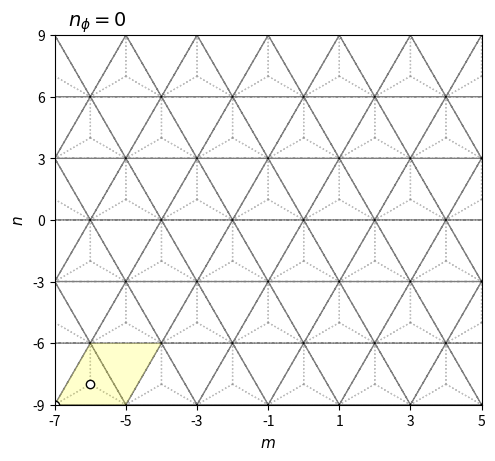

Reproduce this figure in Python. (Note: this script raises an exception after producing the figure.)
import numpy as np
import matplotlib.pyplot as plt
from matplotlib.patches import Polygon
import matplotlib.gridspec as gridspec

# lattice vectors (normalized)

a1 = (1/2) * np.array([1, np.sqrt(3)])
a2 = (1/2) * np.array([-1, np.sqrt(3)])
avec = np.vstack((a1, a2))

a=1

if __name__ == '__main__':

    fig = plt.figure()

    # gs = gridspec.GridSpec(1, 2, width_ratios=[1.4, 1])

    ax = plt.subplot(111)

    delta = np.zeros((3, 2))
    delta[0, :] = (-1 / 3) * avec[0, :] + (-1 / 3) * avec[1, :]
    delta[1, :] = (2 / 3) * avec[0, :] + (-1 / 3) * avec[1, :]
    delta[2, :] = (-1 / 3) * avec[0, :] + (2 / 3) * avec[1, :]

    secondNN = np.zeros((6, 2))
    # positive direction for A sites / negative direction for B sites
    secondNN[0, :] = avec[0, :]
    secondNN[1, :] = -avec[0, :] + avec[1, :]
    secondNN[2, :] = -avec[1, :]
    # negative direction for A sites / positive direction for B sites
    secondNN[3, :] = avec[1, :]
    secondNN[4, :] = -avec[0, :]
    secondNN[5, :] = avec[0, :] - avec[1, :]

    fifthNN = np.zeros((6, 2))
    fifthNN[0, :] = -avec[0, :] - avec[1, :]
    fifthNN[1, :] = -avec[0, :] + 2 * avec[1, :]
    fifthNN[2, :] = 2 * avec[0, :] - avec[1, :]
    fifthNN[3, :] = avec[0, :] + avec[1, :]
    fifthNN[4, :] = -2 * avec[0, :] + avec[1, :]
    fifthNN[5, :] = avec[0, :] - 2 * avec[1, :]

    for m in range(-6, 6):
        for n in range(-6, 6):
            xcoord = 0 + 2*n*avec[0, 0] + m*avec[0, 0]
            ycoord = 0 + m*avec[0, 1]
            for i in range(3):
                ax.arrow(xcoord, ycoord, delta[i, 0], delta[i, 1], color='gray', width=0.0001, ls=':', alpha=0.5)

    for m in range(-6, 6):
        for n in range(-6, 6):
            xcoord = 0 + 2*n*avec[0, 0] + m*avec[0, 0]
            ycoord = 0 + m*avec[0, 1]
            ax.arrow(xcoord, ycoord, avec[0, 0], avec[0, 1], color='black', width=0.0001, ls='--', alpha=0.5)
            ax.arrow(xcoord, ycoord, 2*avec[0, 0], 0, color='black', width=0.0001, ls='--', alpha=0.5)
            ax.arrow(xcoord, ycoord, avec[0, 0], -avec[0, 1], color='black', width=0.0001, ls='--', alpha=0.5)


    # ax.scatter(delta[:, 0], delta[:, 1], color='blue', zorder=2)
    # ax.scatter(secondNN[0:3, 0], secondNN[0:3, 1], color='green')
    # ax.scatter(secondNN[3:6, 0], secondNN[3:6, 1], color='green', marker='x')
    # ax.scatter(fifthNN[0:3, 0], fifthNN[0:3, 1], color='red', zorder=2)
    # ax.scatter(fifthNN[3:6, 0], fifthNN[3:6, 1], color='red', marker='x', zorder=2)
    ax.set_xlabel('$m$', fontsize=11)
    ax.set_ylabel('$n$', fontsize=11)

    # ax.arrow(0, 0, avec[0, 0], avec[0, 1], color='black', head_width=0.1, length_includes_head=True)
    # ax.arrow(0, 0, avec[1, 0], avec[1, 1], color='black', head_width=0.1, length_includes_head=True)
    # ax.text(avec[0, 0]/3, 0.4, "$\mathbf{a}_1$")
    # ax.text(avec[0, 0]/3, -0.5, "$\mathbf{a}_2$")

    # ax.annotate("", xy=(0, 0), xycoords='data', xytext=(avec[0, 0], avec[0, 1]), textcoords='data',
    #            arrowprops=dict(arrowstyle="<->", connectionstyle="arc3", color='k', lw=2))
    # ax.text(0.00 * avec[0, 0], 0.5 * avec[0, 1], 'a', fontsize=11)

    # ax.annotate("", xy=(0, 0), xycoords='data', xytext=(avec[0, 0], 0), textcoords='data',
    #             arrowprops=dict(arrowstyle="<->", connectionstyle="arc3", color='k', lw=2))
    # ax.text(0.35 * avec[0, 0], -0.4 * avec[0, 1], 'b', fontsize=11)
    #
    # ax.annotate("", xy=(avec[0, 0], 0), xycoords='data', xytext=(avec[0, 0], (1 / 3) * avec[0, 1]), textcoords='data',
    #             arrowprops=dict(arrowstyle="<->", connectionstyle="arc3", color='k', lw=2))
    # ax.text(1.2 * avec[0, 0], 0.25 * (1 / 3) * avec[0, 1], 'c', fontsize=11)


    def xformat(value, tick_number):
        return "{}".format(int(value / (a/2)))

    def yformat(value, tick_number):
        return "{}".format(int(round(value/(np.sqrt(3)/6))))

    ax.set_xlim([-7*avec[0, 0], 5*avec[0, 0]])
    ax.set_xticks(np.arange(-7 * avec[0, 0], 5 * avec[0, 0]+0.1, step=2*avec[0, 0]))
    ax.set_ylim([-3*avec[0, 1], 3*avec[0, 1]])
    ax.set_yticks(np.arange(-3 * avec[0, 1], 3 * avec[0, 1], step=avec[0, 1]))

    ax.xaxis.set_major_formatter(plt.FuncFormatter(xformat))
    ax.yaxis.set_major_formatter(plt.FuncFormatter(yformat))

    ax.tick_params(axis='both', which='major', labelsize=10)

    muc = Polygon(((-7*avec[0, 0], -3*avec[0, 1]), (-7*avec[0, 0]+avec[0, 0], -3*avec[0, 1]+avec[0, 1]), (-7*avec[0, 0]+3*avec[0, 0], -3*avec[0, 1]+avec[0, 1]), (-7*avec[0, 0]+2*avec[0, 0], -3*avec[0, 1]+0)), fc=(1, 1, 0, 0.2))

    #uc = Polygon(((0, 0), (avec[0, 0], avec[0, 1]), (3 * avec[0, 0], avec[0, 1]), (2 * avec[0, 0], 0)), fill=False, ec='g')

    fig.text(0.2, 0.9, "$n_\phi=0$", fontsize=14)

    ax.add_artist(muc)
    #ax.add_artist(uc)

    for y in range(1):
        for x in range(1):
            ax.scatter(-7*avec[0, 0]+2*x*avec[0, 0]+y*avec[0, 0]+0, -3*avec[0, 1]+0+y*avec[0, 1], color='k', zorder=2, facecolors='white')
            ax.scatter(-7*avec[0, 0]+delta[1, 0]+2*x*avec[0, 0]+y*avec[0, 0], -3*avec[0, 1]+delta[1, 1]+y*avec[0, 1], color='k', zorder=2, facecolors='white')

    ax.set_aspect('equal', adjustable='box')

########################################################################################################################

    # ax1 = plt.subplot(gs[1])
    #
    # box = ax1.get_position()
    # box.y0 = box.y0 - 0.015
    # box.y1 = box.y1 - 0.015
    # ax1.set_position(box)
    #
    # ax1.grid(True)
    # ax1.spines['left'].set_position('zero')
    # ax1.spines['right'].set_color('none')
    # ax1.spines['bottom'].set_position('zero')
    # ax1.spines['top'].set_color('none')
    #
    # ax1.arrow(0, 0, 3 * np.pi + 1, 0, color='k', head_width=0.1, length_includes_head=True)
    # ax1.arrow(0, 0, 0, 4 * np.pi + 1, color='k', head_width=0.1, length_includes_head=True)
    #
    # ax1.arrow(0, 0, np.pi, -np.pi, color='r', head_width=0.1, length_includes_head=True, ls="--", zorder=3)
    # ax1.arrow(0, 0, 2 * np.pi, 2 * np.pi, color='r', head_width=0.1, length_includes_head=True, ls="--", zorder=3)
    # ax1.plot([np.pi, 3 * np.pi], [-np.pi, np.pi], color='b', linestyle=':', linewidth=1)
    # ax1.plot([2 * np.pi, 3 * np.pi], [2 * np.pi, np.pi], color='b', linestyle=':', linewidth=1)
    #
    # ax1.set_xlim([0 - 1, 3 * np.pi + 1])
    # ax1.set_ylim([-np.pi - 1, 4 * np.pi + 1])
    #
    # muc_r = Polygon(((0, 0), (0, 4 * np.pi), (0.5*np.pi, 4 * np.pi), (0.5*np.pi, 0)), fc=(1, 1, 0, 0.2))
    #
    # ax1.set_xticks(np.arange(0, 4 * np.pi, step=np.pi))
    # ax1.set_yticks(np.arange(-np.pi, 5 * np.pi, step=np.pi))
    #
    #
    # def custom(value, tick_number):
    #
    #     if int(round(value / (np.pi))) == 0:
    #         return 0
    #     elif int(round(value / (np.pi))) == 1:
    #         return "$\pi$"
    #     elif int(round(value / (np.pi))) == -1:
    #         return "$-\pi$"
    #     else:
    #         return "{}$\pi$".format(int(round(value / (np.pi))))
    #
    #
    # ax1.xaxis.set_major_formatter(plt.FuncFormatter(custom))
    # ax1.yaxis.set_major_formatter(plt.FuncFormatter(custom))
    #
    # ax1.tick_params(axis='both', which='major', labelsize=10)
    #
    # ax1.text(3 * np.pi + 1, 0.5, '$x$', fontsize=11)
    # ax1.text(0.5, 4 * np.pi + 1, '$y$', fontsize=11)
    #
    # ax1.text(np.pi / 2 - 1.15, -np.pi / 2 - 0.75, '$\mathbf{b}_1$', fontsize=11)
    # ax1.text(3 * np.pi / 2 - 1.35, 3 * np.pi / 2 + 0.2, '$\mathbf{b}_2$', fontsize=11)
    #
    # # ax.set_xlabel("x")
    # # ax.set_ylabel("y")
    #
    # ax1.add_artist(muc_r)
    #
    # uc_r = Polygon(((0, 0), (0, 4 * np.pi), (np.pi, 4 * np.pi), (np.pi, 0)), fill=False, ec='g', zorder=2)
    # ax1.add_artist(uc_r)
    #
    # ax1.set_aspect('equal', adjustable='box')

    # plt.text(-23, 14, "(a)", fontsize=12)
    # plt.text(-3, 14, "(b)", fontsize=12)

    plt.savefig("/home/<user>/Documents/papers/TBG_talk/figures/lattice_nphi_0.png", bbox_inches='tight', dpi=300)
    plt.show()